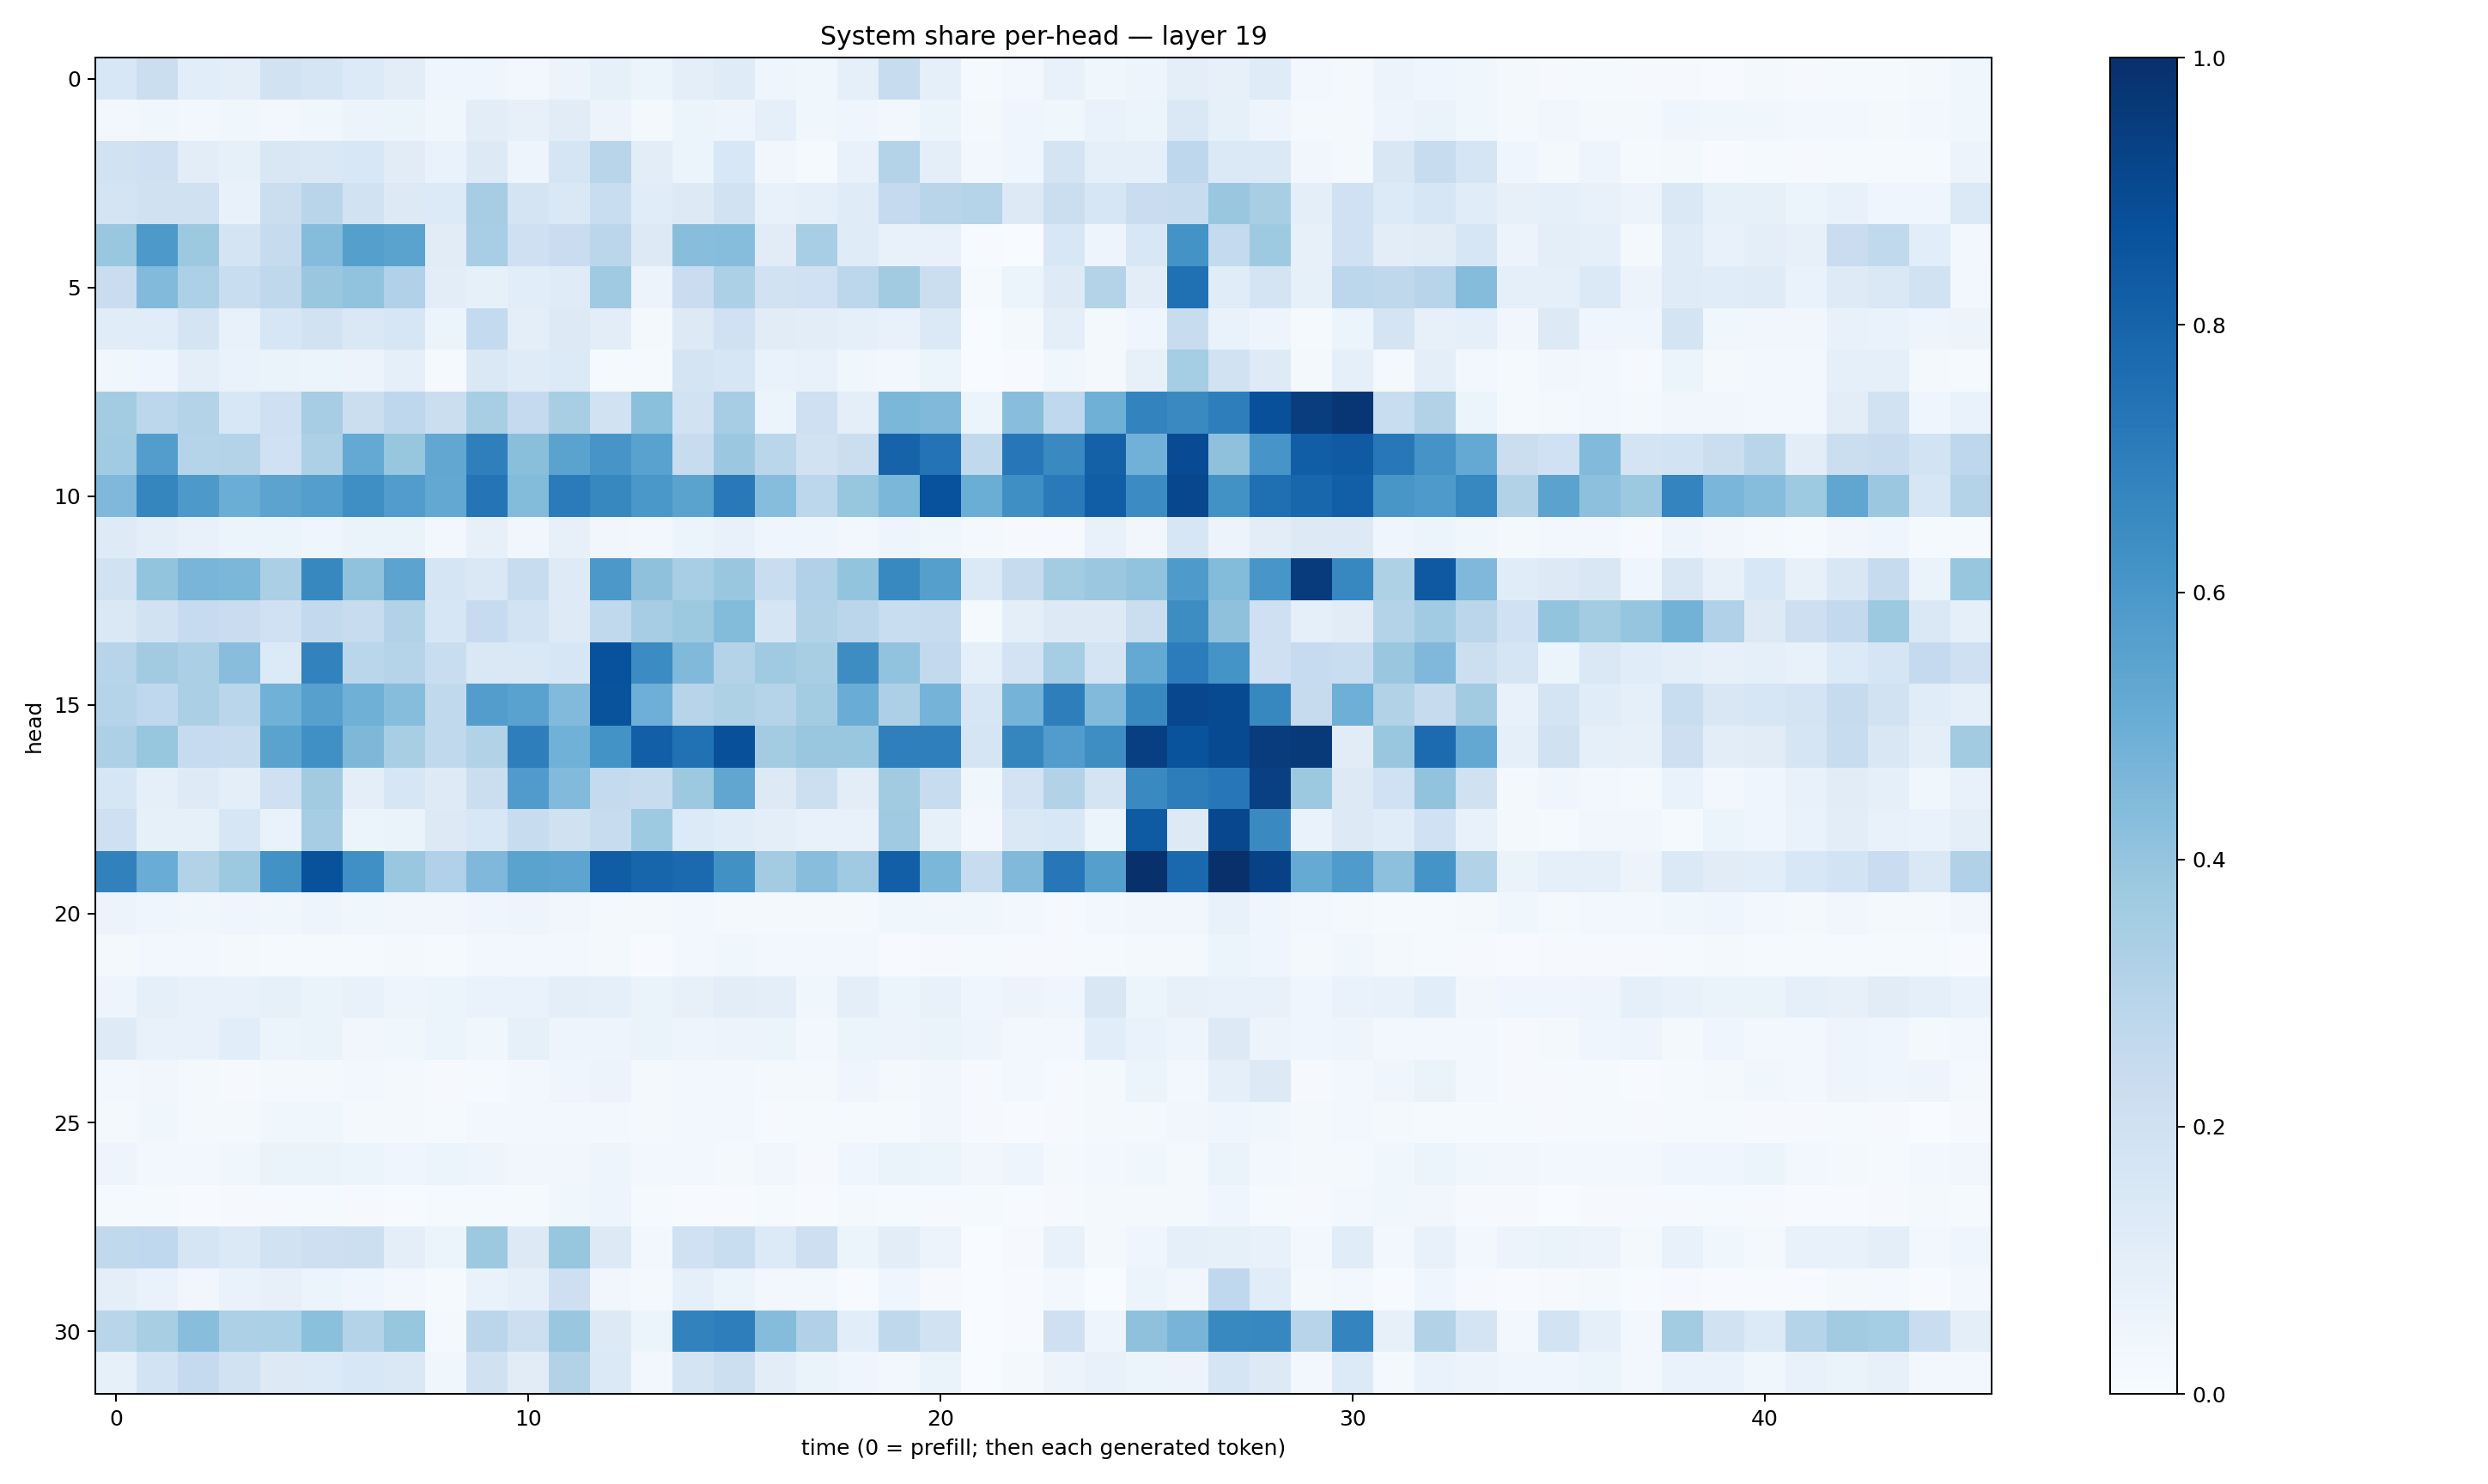

Data behind this chart, as committed beside it:
0.15585092, 0.22512932, 0.10909941, 0.09635302, 0.18998447, 0.1691911, 0.13584451, 0.10351424, 0.04070689, 0.045415048, 0.025561215, 0.05641635, 0.084474474, 0.059595354, 0.094700836, 0.11947242, 0.040443733, 0.036885314, 0.09054439, 0.23861507, 0.093006246, 0.01337831, 0.028670253, 0.07133012
0.02838, 0.03635, 0.03057, 0.03608, 0.02797, 0.03566, 0.05754, 0.05138, 0.03904, 0.1028, 0.07882, 0.1107, 0.05503, 0.02142, 0.05292, 0.0507, 0.08759, 0.0384, 0.04586, 0.02707, 0.06214, 0.02197, 0.0418, 0.03638
0.1904, 0.2059, 0.1041, 0.08547, 0.152, 0.1451, 0.1556, 0.1122, 0.07008, 0.1271, 0.04783, 0.1689, 0.2925, 0.1051, 0.05968, 0.1524, 0.03141, 0.01355, 0.07105, 0.3086, 0.1005, 0.02384, 0.04545, 0.1737
0.1794, 0.1977, 0.199, 0.07428, 0.2207, 0.2915, 0.1944, 0.1286, 0.1334, 0.3493, 0.1773, 0.1469, 0.2344, 0.1168, 0.1324, 0.1953, 0.07215, 0.08839, 0.1184, 0.2535, 0.291, 0.3028, 0.1302, 0.2234
0.3879, 0.5926, 0.3752, 0.1767, 0.2458, 0.4362, 0.564, 0.5507, 0.1101, 0.3441, 0.2037, 0.2266, 0.2832, 0.1264, 0.4281, 0.4298, 0.1127, 0.345, 0.1203, 0.07065, 0.07561, 0.006151, 0.003376, 0.1543
0.2303, 0.4434, 0.3308, 0.2337, 0.2725, 0.3898, 0.4041, 0.3175, 0.102, 0.08569, 0.1071, 0.1199, 0.37, 0.05604, 0.2286, 0.3304, 0.1915, 0.2016, 0.28, 0.3613, 0.2209, 0.01284, 0.06112, 0.1243
0.1147, 0.1149, 0.1724, 0.07766, 0.1609, 0.1887, 0.1433, 0.1575, 0.05391, 0.257, 0.09392, 0.1281, 0.1032, 0.01896, 0.1294, 0.1995, 0.1109, 0.1054, 0.09136, 0.07653, 0.1386, 0.001455, 0.01602, 0.0944
0.03884, 0.04644, 0.09642, 0.06777, 0.06365, 0.05168, 0.05723, 0.0932, 0.01192, 0.1412, 0.1189, 0.1349, 0.01525, 0.01176, 0.1775, 0.1595, 0.06996, 0.07658, 0.03565, 0.02942, 0.05911, 0.002311, 0.006036, 0.039
0.3583, 0.2807, 0.3074, 0.1545, 0.2035, 0.3515, 0.2259, 0.2736, 0.2258, 0.342, 0.2536, 0.343, 0.1888, 0.4206, 0.1922, 0.349, 0.05344, 0.2037, 0.09507, 0.4578, 0.4466, 0.05367, 0.4286, 0.2685
0.3661, 0.5718, 0.3005, 0.3086, 0.2022, 0.3266, 0.5207, 0.3944, 0.5312, 0.6929, 0.4239, 0.5508, 0.6081, 0.5509, 0.2376, 0.381, 0.2878, 0.195, 0.224, 0.8034, 0.7402, 0.2619, 0.7264, 0.6545
0.4523, 0.6703, 0.5902, 0.5024, 0.5446, 0.5667, 0.6332, 0.5748, 0.5254, 0.7375, 0.4376, 0.7094, 0.6634, 0.5987, 0.5497, 0.7156, 0.431, 0.2788, 0.3918, 0.4598, 0.8717, 0.5005, 0.6333, 0.7145
0.1216, 0.09501, 0.07176, 0.05289, 0.06118, 0.04682, 0.06435, 0.06534, 0.02395, 0.08002, 0.03501, 0.08132, 0.03292, 0.02725, 0.051, 0.07091, 0.03936, 0.04196, 0.02603, 0.04983, 0.03769, 0.01928, 0.0103, 0.01132
0.1939, 0.4002, 0.4669, 0.4581, 0.3343, 0.662, 0.4072, 0.5444, 0.1662, 0.1466, 0.2397, 0.122, 0.5945, 0.4139, 0.3443, 0.384, 0.2324, 0.3169, 0.4012, 0.6594, 0.5644, 0.1389, 0.2455, 0.3565
0.1453, 0.1916, 0.2469, 0.2294, 0.202, 0.2596, 0.2363, 0.311, 0.1575, 0.2474, 0.1871, 0.1225, 0.2645, 0.3491, 0.3755, 0.4383, 0.1673, 0.314, 0.2823, 0.2313, 0.2395, 0.01387, 0.09525, 0.1259
0.295, 0.3621, 0.3345, 0.4262, 0.1356, 0.6831, 0.2887, 0.3044, 0.2326, 0.1463, 0.144, 0.1599, 0.872, 0.6469, 0.4464, 0.3067, 0.3685, 0.3428, 0.6435, 0.4037, 0.2591, 0.09277, 0.1808, 0.3518
0.299, 0.2681, 0.3344, 0.2884, 0.4878, 0.561, 0.4917, 0.4318, 0.2624, 0.5712, 0.5532, 0.4444, 0.8656, 0.4952, 0.2968, 0.3208, 0.2976, 0.3574, 0.5054, 0.3245, 0.4732, 0.1611, 0.4739, 0.6974
0.3265, 0.3929, 0.2491, 0.2372, 0.5505, 0.6314, 0.4535, 0.3418, 0.2647, 0.3141, 0.6983, 0.4866, 0.6182, 0.8177, 0.7466, 0.8764, 0.3555, 0.39, 0.384, 0.6921, 0.6936, 0.1678, 0.6684, 0.5757
0.1594, 0.0871, 0.1237, 0.09668, 0.204, 0.3611, 0.09487, 0.1574, 0.1222, 0.2204, 0.5788, 0.4428, 0.256, 0.239, 0.3772, 0.5334, 0.13, 0.2167, 0.1034, 0.3628, 0.2382, 0.03785, 0.1814, 0.309
0.2037, 0.08397, 0.0848, 0.1613, 0.06975, 0.3496, 0.05168, 0.06312, 0.1262, 0.153, 0.2374, 0.1988, 0.2398, 0.3734, 0.1365, 0.115, 0.0998, 0.07433, 0.07243, 0.3701, 0.08529, 0.02483, 0.1412, 0.1546
0.6863, 0.5049, 0.3091, 0.3765, 0.623, 0.8705, 0.6312, 0.3869, 0.3175, 0.4517, 0.5493, 0.5399, 0.8251, 0.795, 0.7763, 0.628, 0.3573, 0.4285, 0.3711, 0.8165, 0.4588, 0.2345, 0.4484, 0.7243
0.05616, 0.03988, 0.03672, 0.04463, 0.03815, 0.04788, 0.03648, 0.03384, 0.03206, 0.04172, 0.04748, 0.03355, 0.02318, 0.02166, 0.02418, 0.01837, 0.01952, 0.02088, 0.02204, 0.03716, 0.03771, 0.03606, 0.02445, 0.01165
0.02189, 0.02481, 0.02418, 0.01571, 0.01356, 0.01185, 0.01382, 0.01787, 0.01223, 0.03092, 0.02642, 0.02747, 0.01796, 0.007128, 0.02968, 0.03775, 0.02427, 0.02501, 0.02496, 0.007633, 0.01158, 0.01312, 0.0103, 0.01017
0.05069, 0.08885, 0.07746, 0.07043, 0.08519, 0.0638, 0.0742, 0.04882, 0.06166, 0.06899, 0.0666, 0.09822, 0.09152, 0.06557, 0.08078, 0.1016, 0.1013, 0.03522, 0.09581, 0.05185, 0.07039, 0.04321, 0.05738, 0.04502
0.1247, 0.07458, 0.07233, 0.1071, 0.05252, 0.06577, 0.03184, 0.03903, 0.0597, 0.03548, 0.08502, 0.04929, 0.04868, 0.06417, 0.04792, 0.05591, 0.06042, 0.02916, 0.05424, 0.0561, 0.06606, 0.05076, 0.02909, 0.03006
0.02601, 0.03155, 0.02198, 0.009883, 0.02141, 0.01968, 0.02727, 0.01997, 0.01063, 0.01329, 0.03036, 0.04612, 0.05655, 0.02234, 0.02599, 0.02911, 0.02263, 0.0189, 0.04614, 0.02144, 0.03397, 0.01081, 0.02953, 0.009899
0.01824, 0.03557, 0.02084, 0.02072, 0.0388, 0.03663, 0.02291, 0.02131, 0.01417, 0.02659, 0.02621, 0.02626, 0.02486, 0.01811, 0.02697, 0.02967, 0.008232, 0.01246, 0.01293, 0.01191, 0.03157, 0.00931, 0.006115, 0.00951
0.04793, 0.03009, 0.02797, 0.039, 0.06429, 0.06258, 0.05207, 0.0432, 0.05924, 0.04967, 0.03444, 0.03478, 0.048, 0.02383, 0.02544, 0.02148, 0.03454, 0.01078, 0.04648, 0.06626, 0.05973, 0.03181, 0.04722, 0.02036
0.01494, 0.01339, 0.006363, 0.009147, 0.01156, 0.01232, 0.01171, 0.007142, 0.01317, 0.01259, 0.0142, 0.03718, 0.049, 0.01227, 0.00619, 0.004935, 0.01401, 0.005754, 0.01958, 0.01413, 0.008813, 0.01425, 0.006875, 0.007836
0.2653, 0.2657, 0.1656, 0.1376, 0.188, 0.2118, 0.2156, 0.094, 0.05208, 0.3772, 0.1264, 0.3918, 0.1311, 0.02395, 0.2006, 0.2326, 0.1356, 0.2111, 0.05969, 0.1017, 0.05728, 0.001708, 0.01075, 0.07287
0.09651, 0.06818, 0.03261, 0.06642, 0.07942, 0.06138, 0.04268, 0.02938, 0.01396, 0.06689, 0.08843, 0.2133, 0.03423, 0.01971, 0.0863, 0.06052, 0.02927, 0.02862, 0.007778, 0.04233, 0.01158, 0.001525, 0.005185, 0.02421
0.2913, 0.3414, 0.4295, 0.3256, 0.3289, 0.4188, 0.3074, 0.3933, 0.01828, 0.2828, 0.2166, 0.3831, 0.1285, 0.05114, 0.6833, 0.6965, 0.4364, 0.3192, 0.1091, 0.2696, 0.1941, 0.0002191, 0.006289, 0.2108
0.08592, 0.1871, 0.2527, 0.1881, 0.1281, 0.1342, 0.1524, 0.1419, 0.03827, 0.1979, 0.1102, 0.3104, 0.1403, 0.02433, 0.1728, 0.2162, 0.1027, 0.06272, 0.04101, 0.02699, 0.06476, 0.002397, 0.01724, 0.05744
